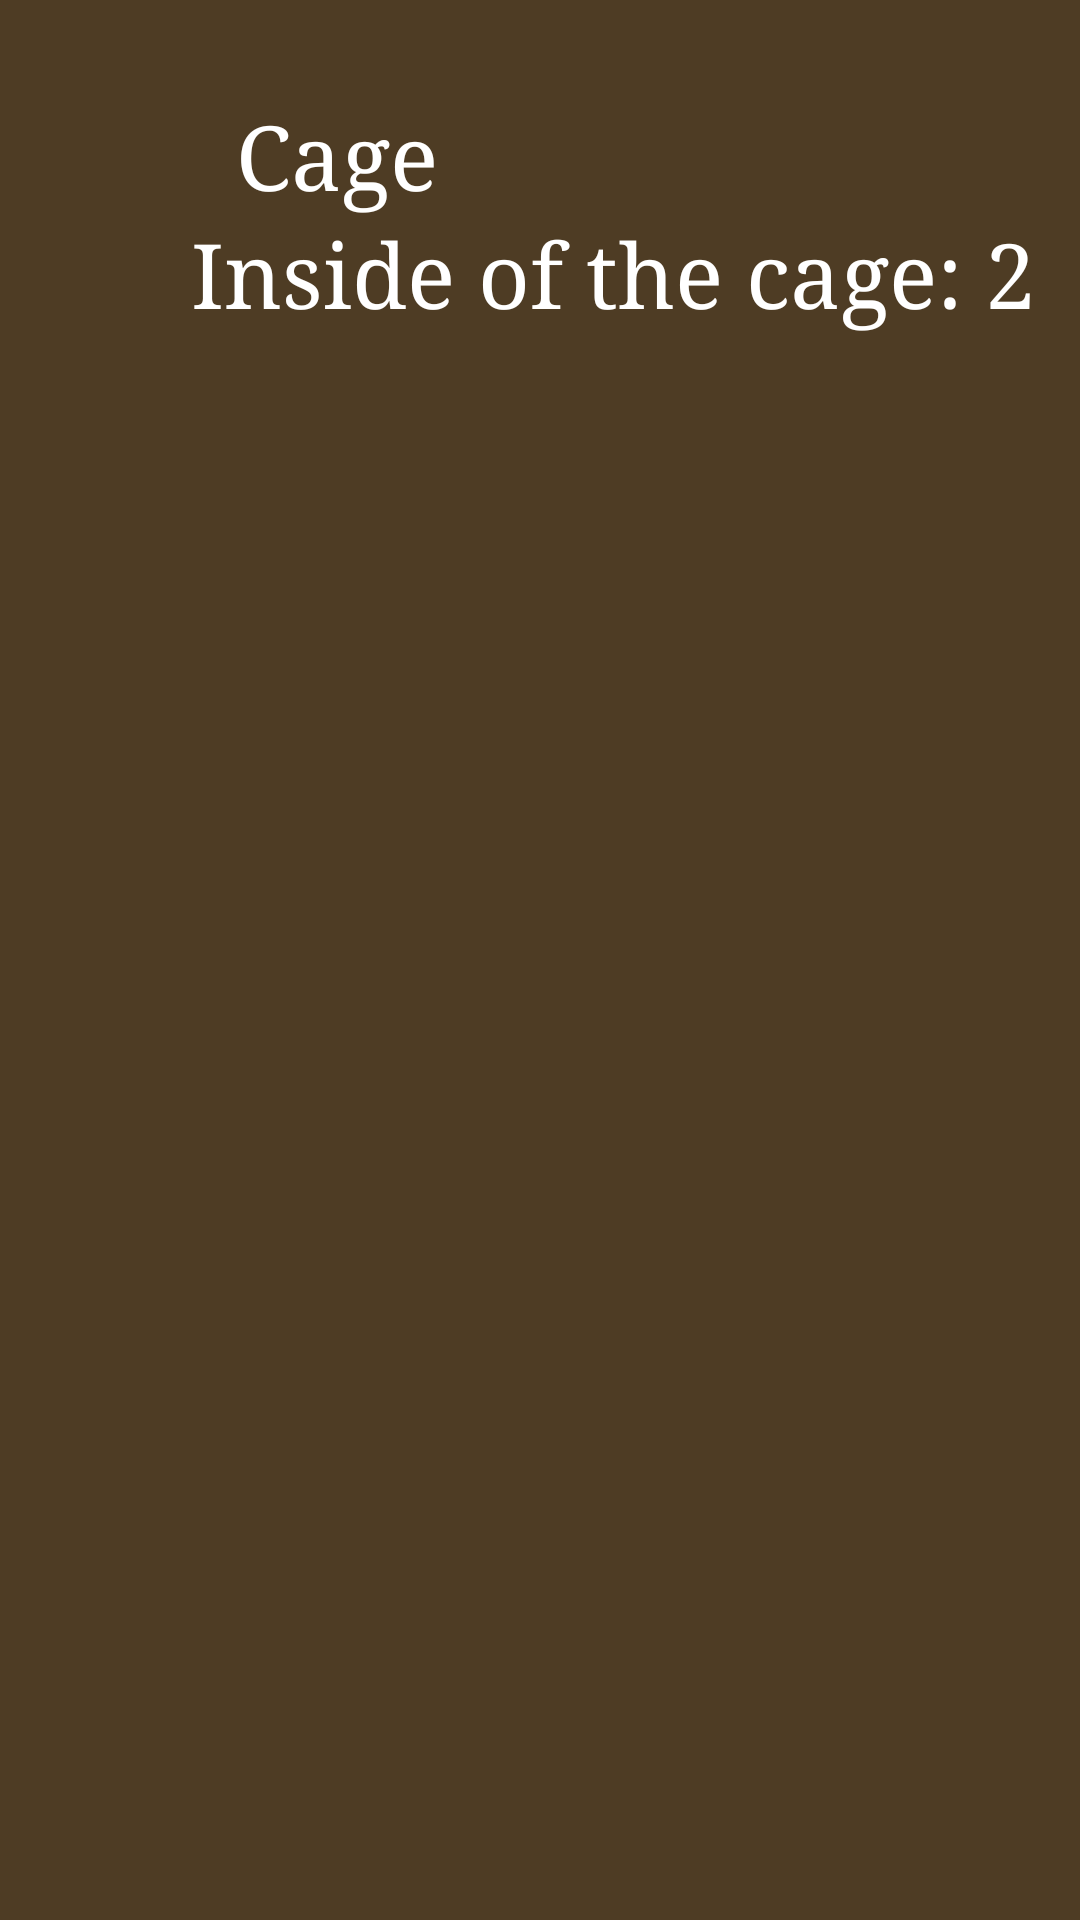

Reconstruct the res/layout file that produces this screen, plus the resources it refers to.
<!-- AndroidManifest.xml: application theme Theme.FantaZoo_App -->
<!-- res/layout/cage_list_item.xml -->
<?xml version="1.0" encoding="utf-8"?>
<androidx.constraintlayout.widget.ConstraintLayout xmlns:android="http://schemas.android.com/apk/res/android"
    android:layout_width="match_parent"
    android:layout_height="match_parent"
    xmlns:app="http://schemas.android.com/apk/res-auto">

    <TextView
        android:id="@+id/cagename"
        android:layout_width="wrap_content"
        android:layout_height="wrap_content"
        android:layout_marginStart="32dp"
        android:layout_marginTop="32dp"
        android:fontFamily="serif"
        android:gravity="center"
        android:text="Cage"
        android:textSize="@dimen/txt_title_size"
        app:layout_constraintEnd_toEndOf="parent"
        app:layout_constraintHorizontal_bias="0.179"
        app:layout_constraintStart_toStartOf="parent"
        app:layout_constraintTop_toTopOf="parent" />

    <TextView
        android:id="@+id/amountofanimals"
        android:layout_width="wrap_content"
        android:layout_height="wrap_content"
        android:layout_marginStart="32dp"
        android:layout_alignTop="@+id/cagename"
        android:fontFamily="serif"
        android:gravity="center"
        android:text="Inside of the cage: "
        android:textSize="@dimen/txt_title_size"
        app:layout_constraintEnd_toEndOf="parent"
        app:layout_constraintStart_toStartOf="parent"
        app:layout_constraintTop_toBottomOf="@id/cagename" />

    <TextView
        android:id="@+id/animalcount"
        android:layout_width="wrap_content"
        android:layout_height="wrap_content"
        android:fontFamily="serif"
        android:gravity="center"
        android:text="2"
        android:textSize="@dimen/txt_title_size"
        app:layout_constraintEnd_toEndOf="parent"
        app:layout_constraintHorizontal_bias="0.0"
        app:layout_constraintStart_toEndOf="@id/amountofanimals"
        app:layout_constraintTop_toBottomOf="@id/cagename" />

</androidx.constraintlayout.widget.ConstraintLayout>
<!-- resources referenced by this layout -->
<resources>
  <dimen name="txt_title_size">30sp</dimen>
  <style name="Theme.FantaZoo_App" parent="Theme.MaterialComponents.DayNight.NoActionBar">
          
          <item name="colorPrimary">@color/green_300</item>
          <item name="colorPrimaryVariant">@color/green_500</item>
          <item name="colorOnPrimary">@color/white</item>
          
          <item name="colorSecondary">@color/green_100</item>
          <item name="colorSecondaryVariant">@color/green_500</item>
          <item name="colorOnSecondary">@color/white</item>
          
          <item name="android:statusBarColor">?attr/colorPrimaryVariant</item>
          
          <item name="android:windowBackground">@color/dark_brown</item>
          <item name="android:textColor">@color/white</item>
          <item name="android:textColorHint">@color/white_trans</item>
  
          <item name="android:popupBackground">@color/green_700</item>
  
      </style>
  <color name="green_300">#3E7944</color>
  <color name="green_500">#315E35</color>
  <color name="white">#FFFFFFFF</color>
  <color name="green_100">#53A25B</color>
  <color name="dark_brown">#4E3C24</color>
  <color name="white_trans">#66FFFFFF</color>
  <color name="green_700">#234326</color>
</resources>
